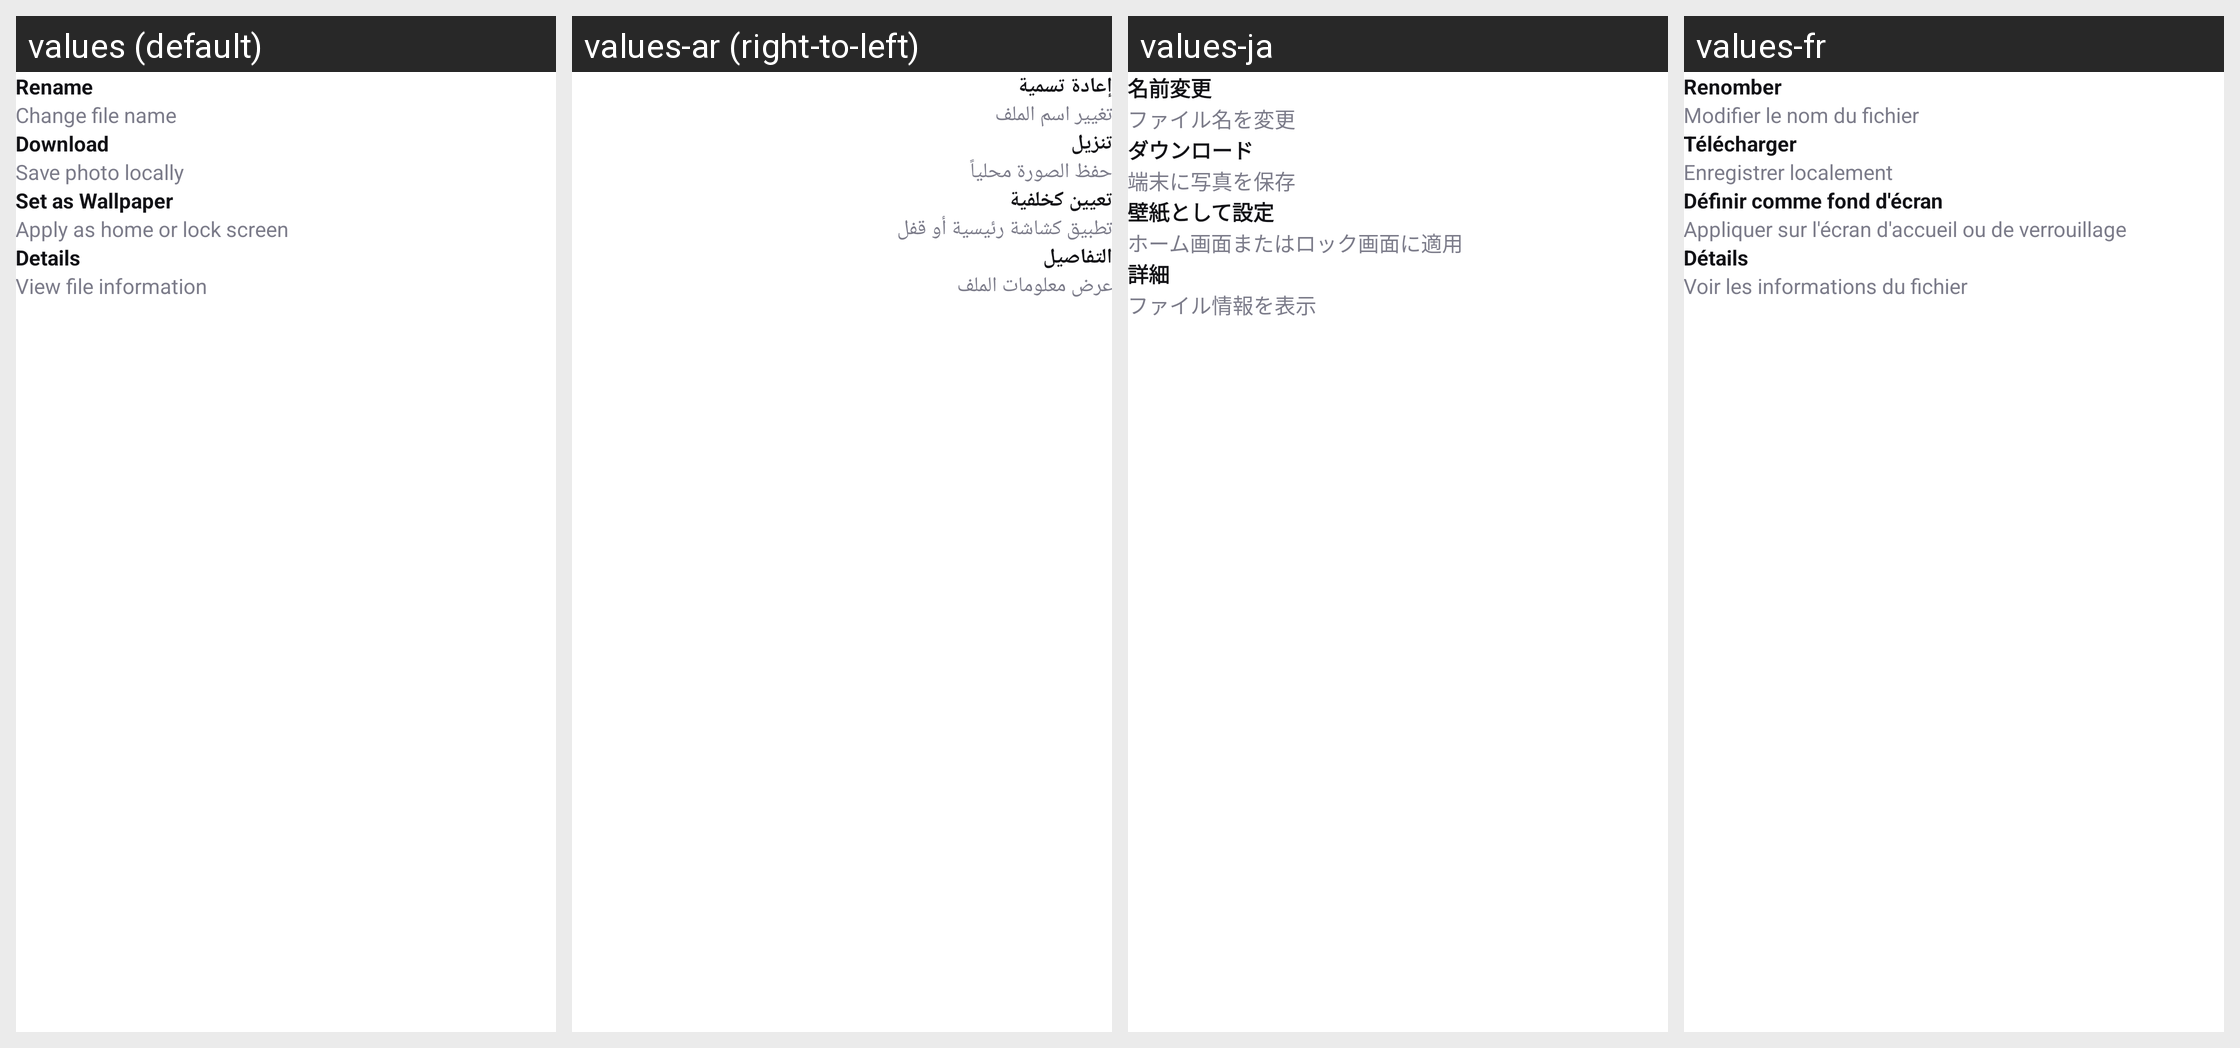

Locale-by-locale string values for the Android screen shown in this grid:
Android screen res/layout/dialog_more_options.xml rendered under 4 locales, left to right: values (default), values-ar (right-to-left), values-ja, values-fr. Device: Nexus 5 (rendered at 1080×1920; each locale shown at half size, 540×960, under a caption strip naming it); theme Theme.HDCameraMax.
Other locales in the repository, not shown: values-de, values-es, values-in, values-it, values-ko.
Strings drawn on this screen, with the default value and each locale's value (text and hints the layout hard-codes, and strings that could not be matched under every locale, appear in the picture but are not listed):

rename
  values: Rename
  values-ar: إعادة تسمية
  values-ja: 名前変更
  values-fr: Renomber

change_file_name
  values: Change file name
  values-ar: تغيير اسم الملف
  values-ja: ファイル名を変更
  values-fr: Modifier le nom du fichier

download
  values: Download
  values-ar: تنزيل
  values-ja: ダウンロード
  values-fr: Télécharger

save_photo_locally
  values: Save photo locally
  values-ar: حفظ الصورة محلياً
  values-ja: 端末に写真を保存
  values-fr: Enregistrer localement

set_as_wallpaper
  values: Set as Wallpaper
  values-ar: تعيين كخلفية
  values-ja: 壁紙として設定
  values-fr: Définir comme fond d'écran

apply_as_home_or_lock_screen
  values: Apply as home or lock screen
  values-ar: تطبيق كشاشة رئيسية أو قفل
  values-ja: ホーム画面またはロック画面に適用
  values-fr: Appliquer sur l'écran d'accueil ou de verrouillage

details
  values: Details
  values-ar: التفاصيل
  values-ja: 詳細
  values-fr: Détails

view_file_information
  values: View file information
  values-ar: عرض معلومات الملف
  values-ja: ファイル情報を表示
  values-fr: Voir les informations du fichier
